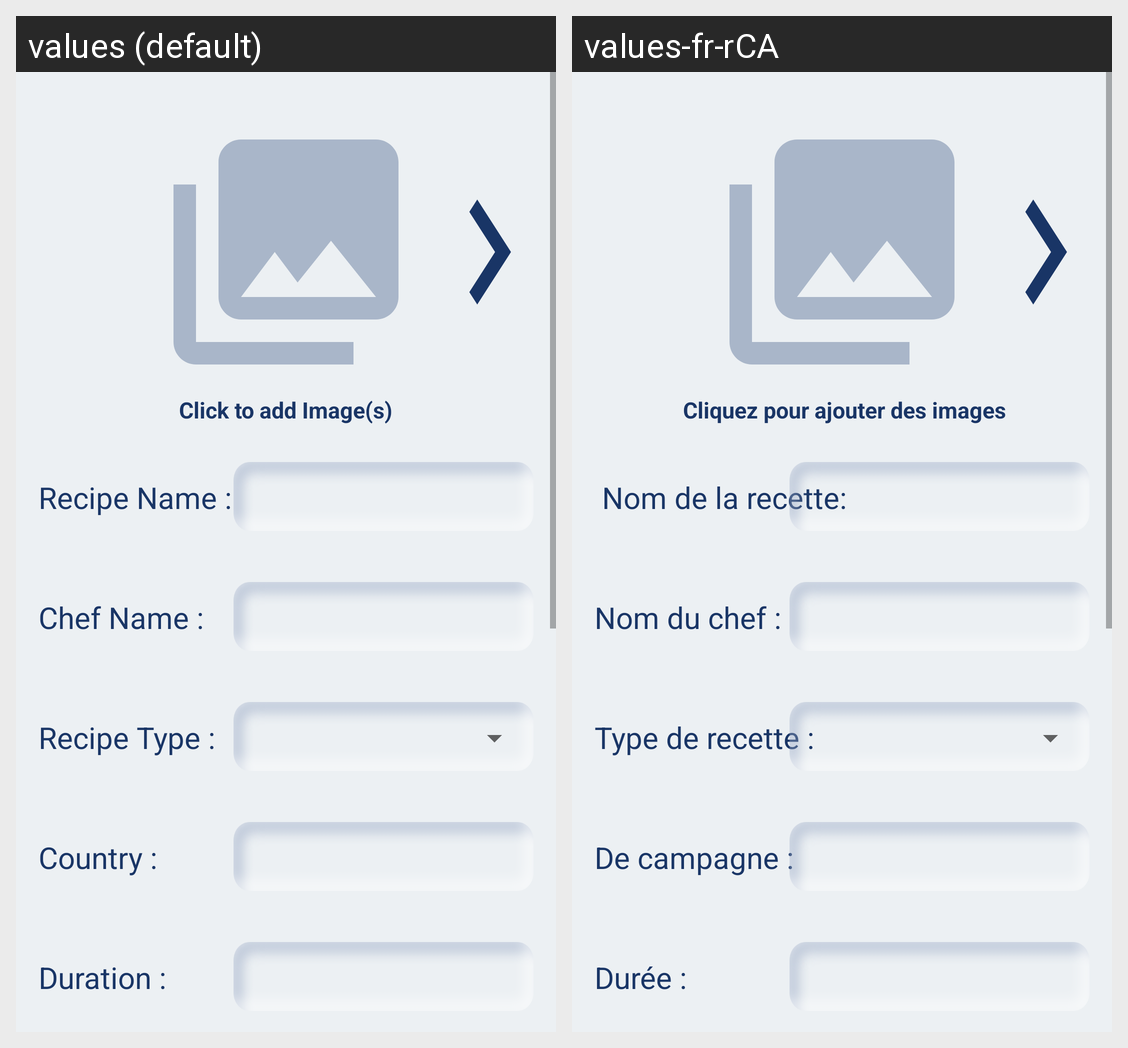

Strings drawn on this Android screen and how each of the app's shown locales translates them:
Android screen res/layout/fragment_add_recipe.xml rendered under 2 locales, left to right: values (default), values-fr-rCA. Device: Nexus 5 (rendered at 1080×1920; each locale shown at half size, 540×960, under a caption strip naming it); theme AppTheme.
Strings drawn on this screen, with the default value and each locale's value (text and hints the layout hard-codes, and strings that could not be matched under every locale, appear in the picture but are not listed):

click_to_add_images
  values: Click to add Image(s)
  values-fr-rCA:  Cliquez pour ajouter des images

recipe_name
  values: Recipe Name :
  values-fr-rCA:  Nom de la recette:

chef_name
  values: Chef Name :
  values-fr-rCA: Nom du chef :

recipe_type
  values: Recipe Type :
  values-fr-rCA: Type de recette :

country
  values: Country :
  values-fr-rCA: De campagne :

duration
  values: Duration :
  values-fr-rCA: Durée :
